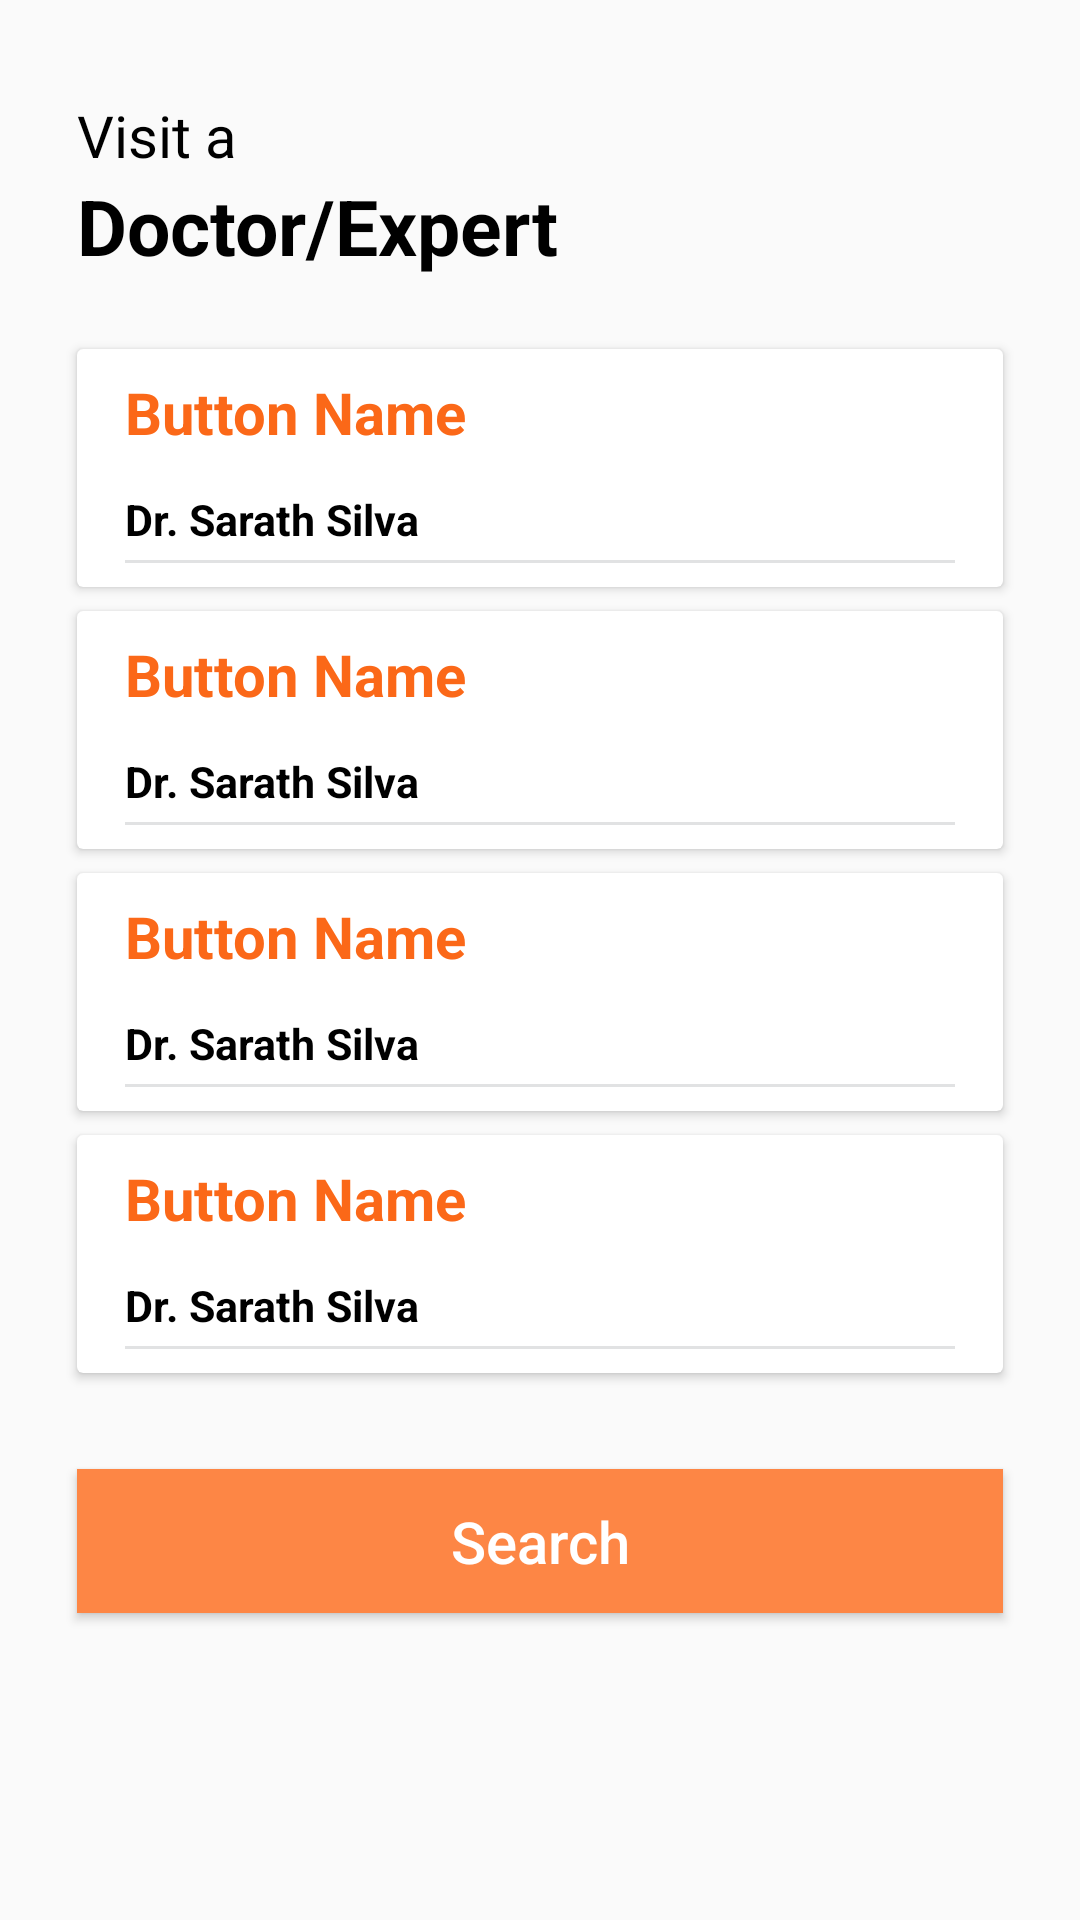

This screen was rendered from an Android layout file. Write that file and the resources it references.
<!-- AndroidManifest.xml: application theme AppTheme -->
<!-- res/layout/activity_visit_doctor.xml -->
<?xml version="1.0" encoding="utf-8"?>
<android.support.constraint.ConstraintLayout xmlns:android="http://schemas.android.com/apk/res/android"
    xmlns:app="http://schemas.android.com/apk/res-auto"
    xmlns:tools="http://schemas.android.com/tools"
    android:layout_width="match_parent"
    android:layout_height="match_parent"
    tools:context="lk.hemas.ayubo.activity.VisitDoctorActivity">

    <TextView
        android:id="@+id/txt_heading_visit_doctor"
        android:layout_width="wrap_content"
        android:layout_height="wrap_content"
        android:layout_marginLeft="@dimen/button_secondary_horizontal_margins"
        android:layout_marginStart="@dimen/button_secondary_horizontal_margins"
        android:layout_marginTop="32dp"
        android:text="@string/visit_a_doctor_one"
        android:textColor="@color/text_color_primary"
        android:textSize="@dimen/text_secondary_size"
        app:layout_constraintLeft_toLeftOf="parent"
        app:layout_constraintTop_toTopOf="parent" />

    <TextView
        android:id="@+id/txt_heading_two_visit_doctor"
        android:layout_width="wrap_content"
        android:layout_height="wrap_content"
        android:text="@string/visit_a_doctor_two"
        android:textColor="@color/text_color_primary"
        android:textSize="@dimen/text_primary_size"
        android:textStyle="bold"
        app:layout_constraintLeft_toLeftOf="parent"
        app:layout_constraintStart_toStartOf="@+id/txt_heading_visit_doctor"
        app:layout_constraintTop_toBottomOf="@+id/txt_heading_visit_doctor" />

    <include
        android:id="@+id/layout_doctor_button"
        layout="@layout/component_visit_doctor_buttons"
        android:layout_width="match_parent"
        android:layout_height="wrap_content"
        android:layout_marginEnd="@dimen/button_secondary_horizontal_margins"
        android:layout_marginStart="@dimen/button_secondary_horizontal_margins"
        android:layout_marginTop="24dp"
        app:layout_constraintEnd_toEndOf="parent"
        app:layout_constraintStart_toStartOf="parent"
        app:layout_constraintTop_toBottomOf="@+id/txt_heading_two_visit_doctor" />

    <include
        android:id="@+id/layout_specialty_button"
        layout="@layout/component_visit_doctor_buttons"
        android:layout_width="match_parent"
        android:layout_height="wrap_content"
        android:layout_marginEnd="@dimen/button_secondary_horizontal_margins"
        android:layout_marginStart="@dimen/button_secondary_horizontal_margins"
        android:layout_marginTop="8dp"
        app:layout_constraintEnd_toEndOf="parent"
        app:layout_constraintStart_toStartOf="parent"
        app:layout_constraintTop_toBottomOf="@+id/layout_doctor_button" />

    <include
        android:id="@+id/layout_location_button"
        layout="@layout/component_visit_doctor_buttons"
        android:layout_width="match_parent"
        android:layout_height="wrap_content"
        android:layout_marginEnd="@dimen/button_secondary_horizontal_margins"
        android:layout_marginStart="@dimen/button_secondary_horizontal_margins"
        android:layout_marginTop="8dp"
        app:layout_constraintEnd_toEndOf="parent"
        app:layout_constraintStart_toStartOf="parent"
        app:layout_constraintTop_toBottomOf="@+id/layout_specialty_button" />

    <include
        android:id="@+id/layout_date_button"
        layout="@layout/component_visit_doctor_buttons"
        android:layout_width="match_parent"
        android:layout_height="wrap_content"
        android:layout_marginEnd="@dimen/button_secondary_horizontal_margins"
        android:layout_marginStart="@dimen/button_secondary_horizontal_margins"
        android:layout_marginTop="8dp"
        app:layout_constraintEnd_toEndOf="parent"
        app:layout_constraintStart_toStartOf="parent"
        app:layout_constraintTop_toBottomOf="@+id/layout_location_button" />

    <Button
        android:id="@+id/btn_find_doctor_visit_doctor"
        android:layout_width="0dp"
        android:layout_height="wrap_content"
        android:layout_marginEnd="@dimen/button_secondary_horizontal_margins"
        android:layout_marginStart="@dimen/button_secondary_horizontal_margins"
        android:layout_marginTop="32dp"
        android:background="@color/colorPrimary"
        android:foreground="?attr/selectableItemBackground"
        android:paddingLeft="@dimen/button_padding"
        android:paddingRight="@dimen/button_padding"
        android:text="@string/search"
        android:textAllCaps="false"
        android:textColor="@color/text_color_widget_primary"
        android:textSize="@dimen/text_button_title"
        app:layout_constraintEnd_toEndOf="parent"
        app:layout_constraintStart_toStartOf="parent"
        app:layout_constraintTop_toBottomOf="@+id/layout_date_button" />

    <ImageView
        android:id="@+id/img_e_channeling_logo_visit_doctor"
        android:layout_width="@dimen/image_action_button"
        android:layout_height="@dimen/image_action_button"
        android:layout_marginBottom="@dimen/button_horizontal_margins"
        android:layout_marginEnd="@dimen/button_horizontal_margins"
        android:visibility="gone"
        app:layout_constraintBottom_toBottomOf="parent"
        app:layout_constraintEnd_toStartOf="@+id/img_doc_990_logo_visit_doctor" />

    <ImageView
        android:id="@+id/img_doc_990_logo_visit_doctor"
        android:layout_width="@dimen/image_action_button"
        android:layout_height="@dimen/image_action_button"
        android:layout_marginBottom="@dimen/button_horizontal_margins"
        android:layout_marginEnd="@dimen/button_horizontal_margins"
        android:visibility="gone"
        app:layout_constraintBottom_toBottomOf="parent"
        app:layout_constraintEnd_toEndOf="parent" />

    <TextView
        android:id="@+id/txt_powered_visit_doctor"
        android:layout_width="wrap_content"
        android:layout_height="18dp"
        android:layout_marginEnd="@dimen/button_horizontal_margins"
        android:text="@string/powered_by"
        android:textColor="@color/text_color_quinary"
        android:textSize="@dimen/text_quaternary_size"
        android:textStyle="bold"
        android:visibility="gone"
        app:layout_constraintBottom_toTopOf="@+id/img_e_channeling_logo_visit_doctor"
        app:layout_constraintEnd_toEndOf="parent" />

    <android.support.v4.widget.ContentLoadingProgressBar
        android:id="@+id/progress_loading_availability"
        style="?android:attr/progressBarStyle"
        android:layout_width="wrap_content"
        android:layout_height="wrap_content"
        android:layout_marginBottom="8dp"
        android:layout_marginEnd="8dp"
        android:layout_marginStart="8dp"
        android:layout_marginTop="8dp"
        android:visibility="gone"
        app:layout_constraintBottom_toBottomOf="parent"
        app:layout_constraintEnd_toEndOf="parent"
        app:layout_constraintStart_toStartOf="parent"
        app:layout_constraintTop_toBottomOf="@+id/btn_find_doctor_visit_doctor" />

    <include
        android:id="@+id/layout_error"
        layout="@layout/component_error_view"
        android:layout_width="wrap_content"
        android:layout_height="wrap_content"
        android:layout_marginBottom="8dp"
        android:layout_marginEnd="8dp"
        android:layout_marginStart="8dp"
        android:layout_marginTop="8dp"
        android:visibility="gone"
        app:layout_constraintBottom_toBottomOf="parent"
        app:layout_constraintEnd_toEndOf="parent"
        app:layout_constraintStart_toStartOf="parent"
        app:layout_constraintTop_toTopOf="parent" />

</android.support.constraint.ConstraintLayout>
<!-- res/layout/component_visit_doctor_buttons.xml (included above) -->
<?xml version="1.0" encoding="utf-8"?>
<android.support.v7.widget.CardView xmlns:android="http://schemas.android.com/apk/res/android"
    xmlns:app="http://schemas.android.com/apk/res-auto"
    xmlns:tools="http://schemas.android.com/tools"
    android:layout_width="match_parent"
    android:layout_height="wrap_content"
    android:background="@android:color/white">

    <android.support.constraint.ConstraintLayout
        android:layout_width="match_parent"
        android:layout_height="wrap_content"
        android:foreground="?attr/selectableItemBackground">

        <TextView
            android:id="@+id/txt_name_button"
            android:layout_width="wrap_content"
            android:layout_height="wrap_content"
            android:layout_marginStart="16dp"
            android:layout_marginTop="8dp"
            android:text="@string/button_name"
            android:textColor="@color/text_color_secondary"
            android:textSize="@dimen/text_button_title"
            android:textStyle="bold"
            app:layout_constraintStart_toStartOf="parent"
            app:layout_constraintTop_toTopOf="parent" />

        <TextView
            android:id="@+id/txt_sub_name_button"
            android:layout_width="0dp"
            android:layout_height="wrap_content"
            android:layout_marginBottom="8dp"
            android:layout_marginEnd="8dp"
            android:layout_marginRight="8dp"
            android:layout_marginStart="16dp"
            android:layout_marginTop="8dp"
            android:text="@string/dummy_doctor"
            android:textColor="@color/text_color_primary"
            android:textSize="@dimen/text_button_sub_title"
            android:textStyle="bold"
            app:layout_constraintBottom_toBottomOf="parent"
            app:layout_constraintEnd_toStartOf="@+id/img_icon_button"
            app:layout_constraintStart_toStartOf="parent"
            app:layout_constraintTop_toBottomOf="@+id/txt_name_button" />

        <LinearLayout
            android:id="@+id/layout_underline"
            android:layout_width="0dp"
            android:layout_height="1dp"
            android:layout_marginBottom="8dp"
            android:layout_marginEnd="16dp"
            android:layout_marginLeft="16dp"
            android:layout_marginRight="16dp"
            android:layout_marginStart="16dp"
            android:layout_marginTop="4dp"
            android:background="@color/grey_background"
            android:orientation="horizontal"
            app:layout_constraintBottom_toBottomOf="parent"
            app:layout_constraintEnd_toEndOf="parent"
            app:layout_constraintStart_toStartOf="parent"
            app:layout_constraintTop_toBottomOf="@+id/txt_sub_name_button" />

        <ImageView
            android:id="@+id/img_icon_button"
            android:layout_width="@dimen/image_action_button"
            android:layout_height="@dimen/image_action_button"
            android:layout_marginBottom="8dp"
            android:layout_marginEnd="16dp"
            android:layout_marginRight="16dp"
            android:layout_marginTop="8dp"
            android:src="@mipmap/ic_launcher_round"
            app:layout_constraintBottom_toBottomOf="parent"
            app:layout_constraintEnd_toEndOf="parent"
            app:layout_constraintTop_toTopOf="parent" />

    </android.support.constraint.ConstraintLayout>

</android.support.v7.widget.CardView>
<!-- res/layout/component_error_view.xml (included above) -->
<?xml version="1.0" encoding="utf-8"?>
<android.support.v7.widget.CardView xmlns:android="http://schemas.android.com/apk/res/android"
    xmlns:app="http://schemas.android.com/apk/res-auto"
    android:layout_width="wrap_content"
    android:layout_height="wrap_content"
    android:animateLayoutChanges="true">

    <android.support.constraint.ConstraintLayout
        android:layout_width="wrap_content"
        android:layout_height="wrap_content"
        android:background="@color/background">

        <ImageView
            android:id="@+id/img_icon_error"
            android:layout_width="@dimen/image_main_icon"
            android:layout_height="@dimen/image_main_icon"
            android:layout_marginEnd="@dimen/card_horizontal_margins"
            android:layout_marginStart="@dimen/card_horizontal_margins"
            android:layout_marginTop="@dimen/card_horizontal_margins"
            android:src="@drawable/error"
            app:layout_constraintEnd_toEndOf="parent"
            app:layout_constraintStart_toStartOf="parent"
            app:layout_constraintTop_toTopOf="parent" />

        <TextView
            android:id="@+id/txt_message_error"
            android:layout_width="wrap_content"
            android:layout_height="wrap_content"
            android:layout_marginEnd="@dimen/card_horizontal_margins"
            android:layout_marginStart="@dimen/card_horizontal_margins"
            android:layout_marginTop="@dimen/card_horizontal_margins"
            android:text="@string/server_error"
            android:textColor="@color/text_color_widget_primary"
            android:textSize="@dimen/text_secondary_size"
            android:textStyle="bold"
            app:layout_constraintEnd_toEndOf="parent"
            app:layout_constraintStart_toStartOf="parent"
            app:layout_constraintTop_toBottomOf="@+id/img_icon_error" />

        <Button
            android:id="@+id/btn_try_again_error"
            android:layout_width="wrap_content"
            android:layout_height="wrap_content"
            android:layout_marginBottom="@dimen/card_horizontal_margins"
            android:layout_marginEnd="@dimen/card_horizontal_margins"
            android:layout_marginStart="@dimen/card_horizontal_margins"
            android:layout_marginTop="@dimen/card_horizontal_margins"
            android:text="@string/try_again"
            android:padding="@dimen/button_padding"
            android:foreground="?attr/selectableItemBackground"
            android:textColor="@color/text_color_widget_primary"
            app:layout_constraintBottom_toBottomOf="parent"
            app:layout_constraintEnd_toEndOf="parent"
            app:layout_constraintStart_toStartOf="parent"
            app:layout_constraintTop_toBottomOf="@+id/txt_message_error" />

    </android.support.constraint.ConstraintLayout>
</android.support.v7.widget.CardView>
<!-- resources referenced by this layout -->
<resources>
  <color name="background">#D5D8DC</color>
  <color name="colorPrimary">#fd8645</color>
  <color name="grey_background">#44909497</color>
  <color name="text_color_primary">@android:color/black</color>
  <color name="text_color_quinary">#7e7e7f</color>
  <color name="text_color_secondary">#fb6818</color>
  <color name="text_color_widget_primary">@android:color/white</color>
  <dimen name="button_horizontal_margins">5.3dp</dimen>
  <dimen name="button_padding">6.7dp</dimen>
  <dimen name="button_secondary_horizontal_margins">10.7dp</dimen>
  <dimen name="card_horizontal_margins">6.7dp</dimen>
  <dimen name="image_action_button">12dp</dimen>
  <dimen name="image_main_icon">26.7dp</dimen>
  <dimen name="text_button_sub_title">6sp</dimen>
  <dimen name="text_button_title">8sp</dimen>
  <dimen name="text_primary_size">10.7sp</dimen>
  <dimen name="text_quaternary_size">5.3sp</dimen>
  <dimen name="text_secondary_size">8sp</dimen>
  <string name="button_name">Button Name</string>
  <string name="dummy_doctor">Dr. Sarath Silva</string>
  <string name="powered_by">Powered by</string>
  <string name="search">Search</string>
  <string name="server_error">An Error Occurred</string>
  <string name="try_again">Try Again</string>
  <string name="visit_a_doctor_one">Visit a</string>
  <string name="visit_a_doctor_two">Doctor/Expert</string>
  <style name="AppTheme" parent="Theme.AppCompat.Light.NoActionBar">
          
          <item name="colorPrimary">@color/colorPrimary</item>
          <item name="colorPrimaryDark">@color/colorPrimaryDark</item>
          <item name="colorAccent">@color/colorAccent</item>
          <item name="colorButtonNormal">@color/colorPrimaryDark</item>
      </style>
  <color name="colorPrimaryDark">#fb5818</color>
  <color name="colorAccent">#F5B041</color>
</resources>
